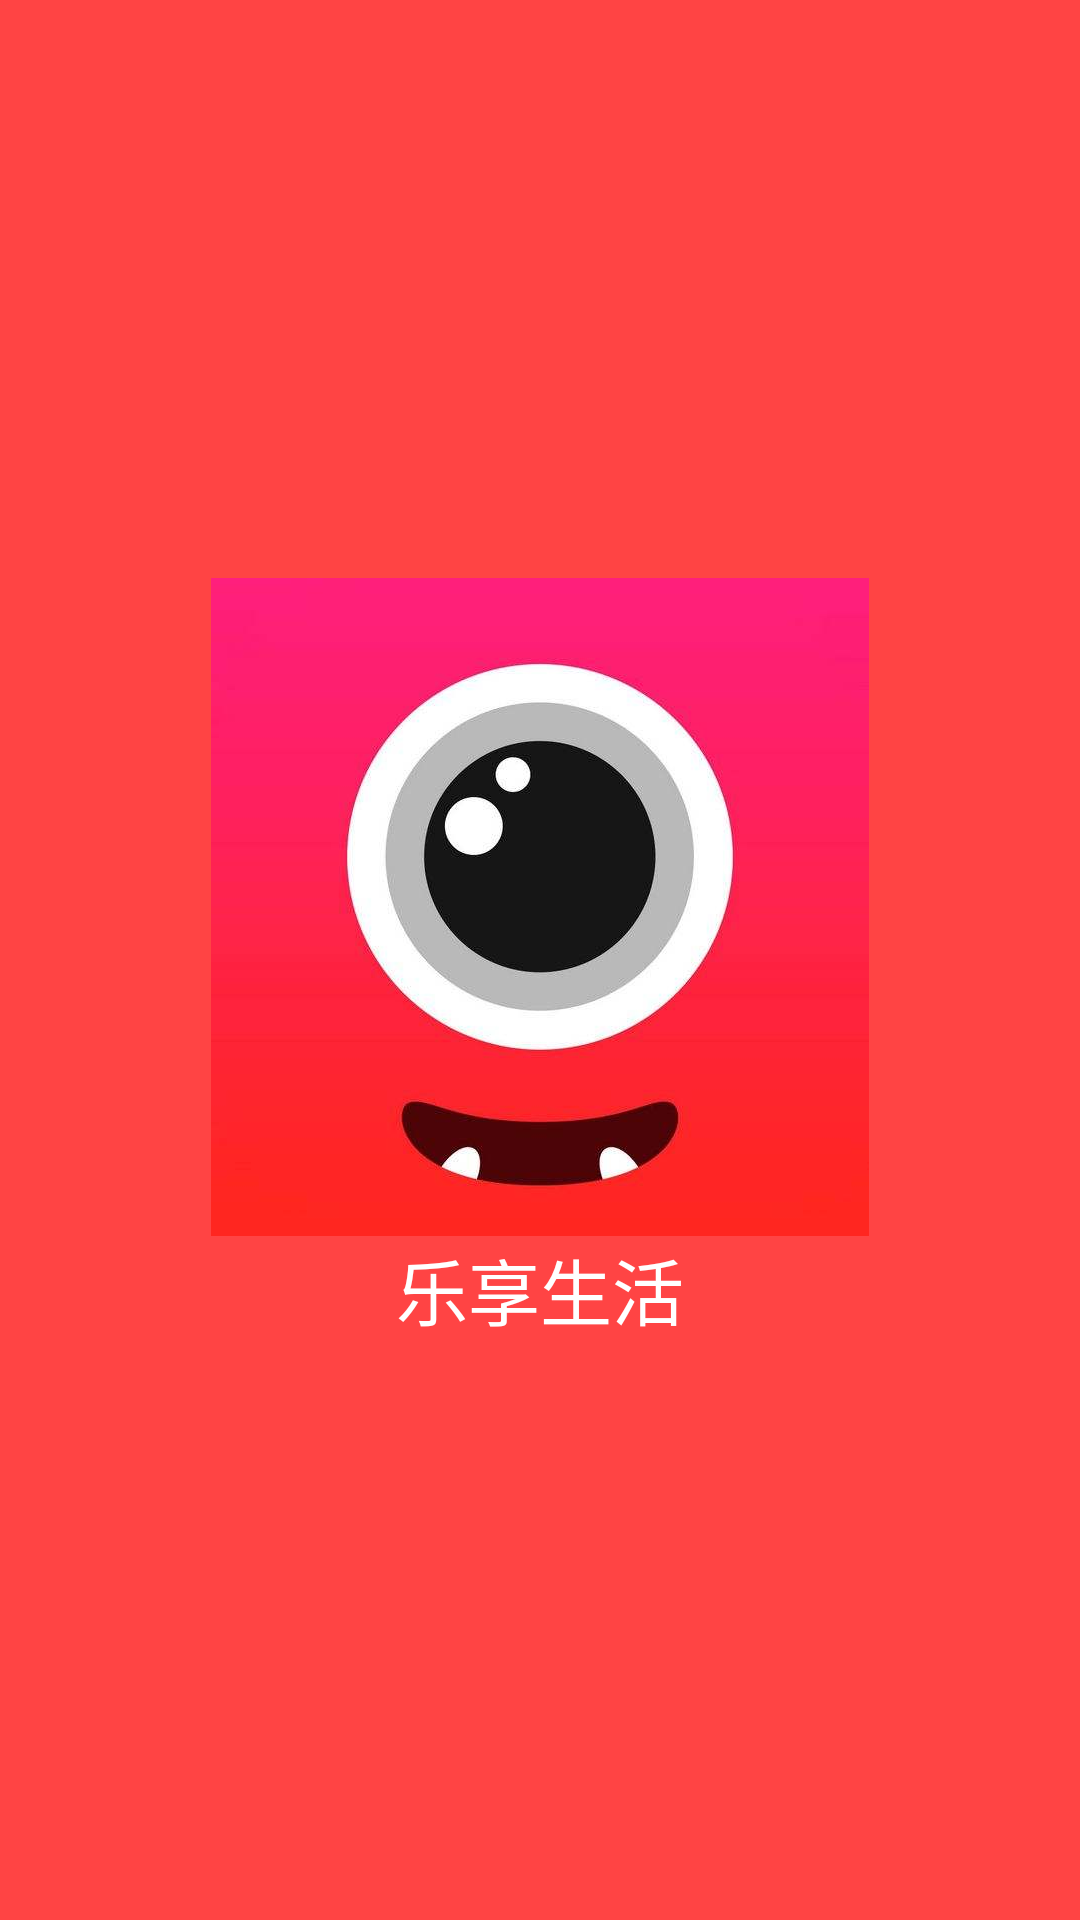

Produce the Android XML layout that renders to this screen, including the resource entries it uses.
<!-- AndroidManifest.xml: activity theme NoTheme -->
<!-- res/layout/activity_splash.xml -->
<?xml version="1.0" encoding="utf-8"?>
<LinearLayout xmlns:android="http://schemas.android.com/apk/res/android"
    xmlns:tools="http://schemas.android.com/tools"
    android:orientation="vertical"
    android:layout_width="match_parent"
    android:layout_height="match_parent"
    tools:context=".SplashActivity"
    android:gravity="center"
    style="@style/SplashTheme"
    >
    <TextView
        android:drawableTop="@mipmap/logo"
        android:layout_gravity="center"
        android:gravity="center"
        android:textColor="@android:color/white"
        android:textSize="24sp"
        android:layout_width="wrap_content"
        android:layout_height="wrap_content"
        android:text="@string/splash_title"/>
</LinearLayout>
<!-- resources referenced by this layout -->
<resources>
  <!-- mipmap logo: jpg bitmap (mipmap-xxhdpi, 15194 bytes) -->
  <string name="splash_title">乐享生活</string>
  <style name="SplashTheme" parent="Theme.AppCompat.Light.NoActionBar">
          <item name="android:background">@android:color/holo_red_light</item>
      </style>
  <style name="NoTheme" parent="Theme.AppCompat.Light.NoActionBar">
      </style>
</resources>
